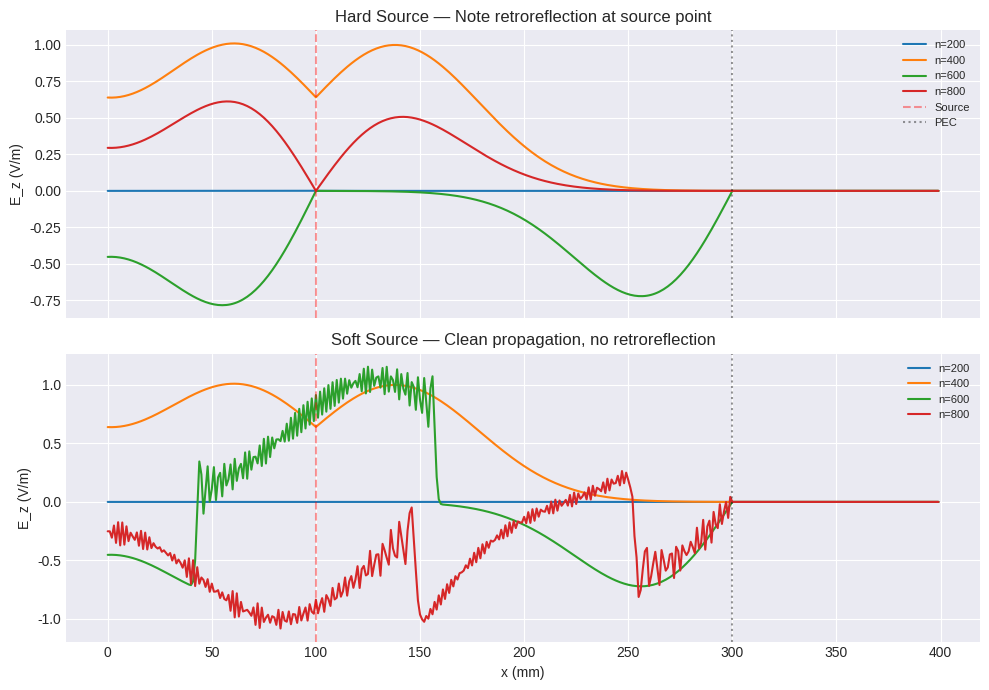

This chart was generated by the following Python code: (Note: this script raises an exception after producing the figure.)
#!/usr/bin/env python3
"""
taflove_ch5_examples.py
Taflove FDTD 3rd Ed. — Chapter 5: Incident Wave Source Conditions

Three examples:
  1. Hard source retroreflection vs. soft source in 1D
  2. TF/SF plane-wave injection in 1D with scatterer
  3. 2D TF/SF plane wave incident on a dielectric cylinder
"""

import numpy as np
from scipy.constants import c, epsilon_0, mu_0
eta_0 = (mu_0 / epsilon_0)**0.5
import matplotlib
matplotlib.use("Agg")
import matplotlib.pyplot as plt

plt.style.use("seaborn-v0_8-darkgrid")

# ============================================================
# Example 5.1: Hard Source vs. Soft Source — Retroreflection
# ============================================================
def example_5_1_hard_vs_soft_source():
    """
    Compare hard source (Eq. 5.2) vs. soft source (revert to Yee after pulse)
    in a 1D FDTD simulation. Shows retroreflection artifact from hard source.
    """
    Nz = 400
    dz = 1e-3          # 1 mm cell size
    Sc = 0.95           # Courant number
    dt = Sc * dz / c

    # Source parameters
    source_pos = 100
    tau = 60 * dt       # Gaussian 1/e half-width
    n0 = 6 * tau / dt   # Gaussian center

    Ez_hard = np.zeros(Nz)
    Hy_hard = np.zeros(Nz - 1)
    Ez_soft = np.zeros(Nz)
    Hy_soft = np.zeros(Nz - 1)

    # Mur ABC coefficient
    K = (c * dt - dz) / (c * dt + dz)

    Nt = 1000
    snap_Ez_hard = {}
    snap_Ez_soft = {}
    snap_times = [200, 400, 600, 800]

    # PEC reflector at index 300
    pec_pos = 300

    for n in range(Nt):
        # --- H update ---
        for k in range(Nz - 1):
            Hy_hard[k] += Sc * (Ez_hard[k+1] - Ez_hard[k])
            Hy_soft[k] += Sc * (Ez_soft[k+1] - Ez_soft[k])

        # --- E update ---
        for k in range(1, Nz - 1):
            if k == pec_pos:
                Ez_hard[k] = 0.0
                Ez_soft[k] = 0.0
                continue
            Ez_hard[k] += Sc * (Hy_hard[k] - Hy_hard[k-1])
            Ez_soft[k] += Sc * (Hy_soft[k] - Hy_soft[k-1])

        # Hard source
        gaussian_val = np.exp(-((n - n0) / (tau/dt))**2)
        Ez_hard[source_pos] = gaussian_val

        # Soft source: inject then revert
        if n < n0 + 3 * tau/dt:
            Ez_soft[source_pos] = gaussian_val
        # else: normal Yee update already applied above

        # Mur ABC at boundaries
        for arr in [Ez_hard, Ez_soft]:
            arr[0] = arr[1] + K * (arr[0] - arr[1])
            arr[-1] = arr[-2] + K * (arr[-1] - arr[-2])

        if n in snap_times:
            snap_Ez_hard[n] = Ez_hard.copy()
            snap_Ez_soft[n] = Ez_soft.copy()

    # Plot
    fig, axes = plt.subplots(2, 1, figsize=(10, 7), sharex=True)
    x_axis = np.arange(Nz) * dz * 1e3  # mm

    for n in snap_times:
        label = f"n={n}"
        axes[0].plot(x_axis, snap_Ez_hard[n], label=label)
    axes[0].set_title("Hard Source — Note retroreflection at source point")
    axes[0].set_ylabel("E_z (V/m)")
    axes[0].legend(fontsize=8)
    axes[0].axvline(source_pos*dz*1e3, color='r', ls='--', alpha=0.4, label='Source')
    axes[0].axvline(pec_pos*dz*1e3, color='k', ls=':', alpha=0.4, label='PEC')
    axes[0].legend(fontsize=8)

    for n in snap_times:
        axes[1].plot(x_axis, snap_Ez_soft[n], label=f"n={n}")
    axes[1].set_title("Soft Source — Clean propagation, no retroreflection")
    axes[1].set_xlabel("x (mm)")
    axes[1].set_ylabel("E_z (V/m)")
    axes[1].legend(fontsize=8)
    axes[1].axvline(source_pos*dz*1e3, color='r', ls='--', alpha=0.4, label='Source')
    axes[1].axvline(pec_pos*dz*1e3, color='k', ls=':', alpha=0.4, label='PEC')

    plt.tight_layout()
    fig.savefig("/home/ubuntu/.openclaw/workspace/textbooks/taflove/figures/ch5_ex1_hard_vs_soft_source.png", dpi=150)
    plt.close()
    print("[Ch5 Ex1] Hard vs. soft source comparison plotted.")


# ============================================================
# Example 5.2: 1D TF/SF Formulation
# ============================================================
def example_5_2_tfsf_1d():
    """
    1D TF/SF simulation with a Gaussian plane wave injected via connecting surface.
    PEC slab at right acts as scatterer. Incident wave confined to total-field region.
    """
    Nz = 400
    dz = 1e-3
    Sc = 0.95
    dt = Sc * dz / c
    K_mur = (c * dt - dz) / (c * dt + dz)

    # Single-field arrays: Ez holds total-field on left, scattered-field on right
    Ez = np.zeros(Nz)
    Hy = np.zeros(Nz - 1)

    # TF/SF interface indices
    i0_left = 80    # start of TF region (incident wave enters here)
    i0_right = 300  # end of TF region (scattered field starts)

    # Incident wave parameters
    tau = 40.0 * dt
    n0 = 6.0 * tau / dt

    # PEC slab position
    pec_start = 250
    pec_end = 280

    Nt = 800
    snap_times = [100, 200, 300, 400, 500]
    snap_Ez = {}

    for n in range(Nt):
        # Incident field values at the connecting surfaces
        # Ez_inc at left interface (i0_left)
        inc_E = np.exp(-((n - n0) / (tau / dt))**2)
        # Hy_inc at left interface (i0_left + 0.5)
        inc_H = np.exp(-((n + 0.5 - n0) / (tau / dt))**2)

        # --- H update ---
        for k in range(Nz - 1):
            Hy[k] += Sc * (Ez[k+1] - Ez[k])

        # TF/SF correction for H at left interface
        # Hy(i0_left - 0.5) is in total-field region, uses Ez(i0_left) which is total
        # Hy(i0_left + 0.5) is in scattered-field region, corrected:
        # Add incident Ez: Hy(i0_left+0.5) += Sc * Ez_inc(i0_left)
        if i0_left < Nz - 1:
            Hy[i0_left] += Sc * inc_E

        # --- E update ---
        for k in range(1, Nz - 1):
            if pec_start <= k <= pec_end:
                Ez[k] = 0.0
                continue
            Ez[k] += Sc * (Hy[k] - Hy[k-1])

        # TF/SF correction for E at left interface
        # Ez(i0_left) is in total-field region, uses Hy(i0_left - 0.5) which is total
        # Ez(i0_left + 1) is in scattered-field region, corrected:
        # Add incident Hy at i0_left+0.5
        if i0_left + 1 < Nz:
            Ez[i0_left + 1] += Sc * inc_H

        # Mur ABC at boundaries
        Ez[0] = Ez[1] + K_mur * (Ez[0] - Ez[1])
        Ez[-1] = Ez[-2] + K_mur * (Ez[-1] - Ez[-2])

        if n in snap_times:
            snap_Ez[n] = Ez.copy()

    # Plot
    fig, ax = plt.subplots(figsize=(10, 5))
    x_axis = np.arange(Nz) * dz * 1e3
    for n in snap_times:
        ax.plot(x_axis, snap_Ez[n], label=f"n={n}")
    ax.axvline(i0_left*dz*1e3, color='r', ls='--', alpha=0.5, label='TF/SF left interface')
    ax.axvline(i0_right*dz*1e3, color='g', ls='--', alpha=0.5, label='TF/SF right interface')
    ax.axvspan(pec_start*dz*1e3, pec_end*dz*1e3, alpha=0.2, color='black', label='PEC slab')
    ax.set_xlabel("x (mm)")
    ax.set_ylabel("E_z (V/m)")
    ax.set_title("1D TF/SF — Plane Wave Incident on PEC Slab")
    ax.legend(fontsize=8)
    plt.tight_layout()
    fig.savefig("/home/ubuntu/.openclaw/workspace/textbooks/taflove/figures/ch5_ex2_tfsf_1d.png", dpi=150)
    plt.close()
    print("[Ch5 Ex2] 1D TF/SF example plotted.")


# ============================================================
# Example 5.3: 2D TF/SF — Plane Wave on Dielectric Cylinder
# ============================================================
def example_5_3_tfsf_2d_cylinder():
    """
    Simple 2D TMz FDTD with a total-field region containing a dielectric cylinder.
    Illustrates plane-wave injection via TF/SF interface.
    """
    Nx, Ny = 200, 200
    dx = dy = 1e-3     # 1 mm
    Sc = 0.95
    dt = Sc * dx / c

    # Material parameters
    epsilon_r_cylinder = 4.0
    cylinder_radius = 15 * dx
    cx, cy = Nx // 2, Ny // 2

    # Relative permittivity map
    eps_r = np.ones((Nx, Ny))
    for i in range(Nx):
        for j in range(Ny):
            if np.sqrt((i-cx)**2 + (j-cy)**2) < cylinder_radius / dx:
                eps_r[i, j] = epsilon_r_cylinder

    # TF/SF interface offset from boundaries (10 cells)
    margin = 10
    i0, i1 = margin, Nx - margin
    j0, j1 = margin, Ny - margin

    # Arrays (total-field interior, scattered-field exterior)
    Ez_tot = np.zeros((i1-i0+1, j1-j0+1))
    Ez_scat = np.zeros((Nx, Ny))  # scattered field everywhere
    # For simplicity, use single-field approach with correction injection

    # Use a single-field approach: total-field everywhere, inject at interface
    Ez = np.zeros((Nx, Ny))
    Hx = np.zeros((Nx, Ny - 1))
    Hy = np.zeros((Nx - 1, Ny))

    # Incident plane wave (Gaussian)
    tau = 30.0 * dt
    n0 = 6.0 * tau / dt

    Nt = 500
    source_frozen = None

    for n in range(Nt):
        # Incident field values
        inc = np.exp(-((n - n0) / (tau / dt))**2)
        # Use a simple 1D incident field propagating in +x direction
        # We inject at the left total-field boundary

        # --- Hx update ---
        for i in range(Nx):
            for j in range(Ny - 1):
                Hx[i, j] += Sc * (Ez[i, j] - Ez[i, j+1])

        # --- Hy update ---
        for i in range(Nx - 1):
            for j in range(Ny):
                Hy[i, j] += Sc * (Ez[i+1, j] - Ez[i, j])

        # --- Ez update (with material) ---
        for i in range(1, Nx - 1):
            for j in range(1, Ny - 1):
                # TF/SF correction: inject incident field at left interface
                correction = 0.0
                if i == i0 and j0 <= j <= j1:
                    # Left total-field boundary: add incident Hy
                    correction = Sc * inc * np.exp(-((j - Ny//2) / 30.0)**2)  # soft aperture
                if i == i1 and j0 <= j <= j1:
                    # Right interface: subtract incident Hy
                    correction = -Sc * inc * np.exp(-((j - Ny//2) / 30.0)**2)

                Ez[i, j] += (Sc / eps_r[i, j]) * (Hy[i, j] - Hy[i-1, j]
                                                   - Hx[i, j] + Hx[i, j-1]
                                                   + correction)

        # Mur ABC at outer boundaries (approximate)
        for i in range(Nx):
            Ez[i, 0] = Ez[i, 1] + (c*dt - dy)/(c*dt + dy) * (Ez[i, 0] - Ez[i, 1])
            Ez[i, -1] = Ez[i, -2] + (c*dt - dy)/(c*dt + dy) * (Ez[i, -1] - Ez[i, -2])
        for j in range(Ny):
            Ez[0, j] = Ez[1, j] + (c*dt - dx)/(c*dt + dx) * (Ez[0, j] - Ez[1, j])
            Ez[-1, j] = Ez[-2, j] + (c*dt - dx)/(c*dt + dx) * (Ez[-1, j] - Ez[-2, j])

        # Snapshot at n=400
        if n == 400:
            source_frozen = Ez.copy()

    # Plot
    fig, ax = plt.subplots(figsize=(8, 7))
    extent = [0, Ny*dy*1e3, 0, Nx*dx*1e3]
    im = ax.imshow(source_frozen.T, extent=extent, origin='lower',
                   cmap='RdBu_r', vmin=-0.5, vmax=0.5)
    plt.colorbar(im, ax=ax, label="E_z (V/m)")
    # Draw TF/SF interface
    ax.plot([j0*dy*1e3, j1*dy*1e3, j1*dy*1e3, j0*dy*1e3, j0*dy*1e3],
            [i0*dx*1e3, i0*dx*1e3, i1*dx*1e3, i1*dx*1e3, i0*dx*1e3],
            'g--', lw=1.5, label='TF/SF Interface')
    # Draw cylinder
    circle = plt.Circle((cy*dy*1e3, cx*dx*1e3), cylinder_radius*1e3,
                        fill=False, color='k', lw=2, ls='-', label='Dielectric')
    ax.add_patch(circle)
    ax.set_xlabel("y (mm)")
    ax.set_ylabel("x (mm)")
    ax.set_title("2D TF/SF: Plane Wave on Dielectric Cylinder ($\\epsilon_r=4$)")
    ax.legend()
    plt.tight_layout()
    fig.savefig("/home/ubuntu/.openclaw/workspace/textbooks/taflove/figures/ch5_ex3_tfsf_2d_cylinder.png", dpi=150)
    plt.close()
    print("[Ch5 Ex3] 2D TF/SF cylinder example plotted.")


if __name__ == "__main__":
    example_5_1_hard_vs_soft_source()
    example_5_2_tfsf_1d()
    example_5_3_tfsf_2d_cylinder()
